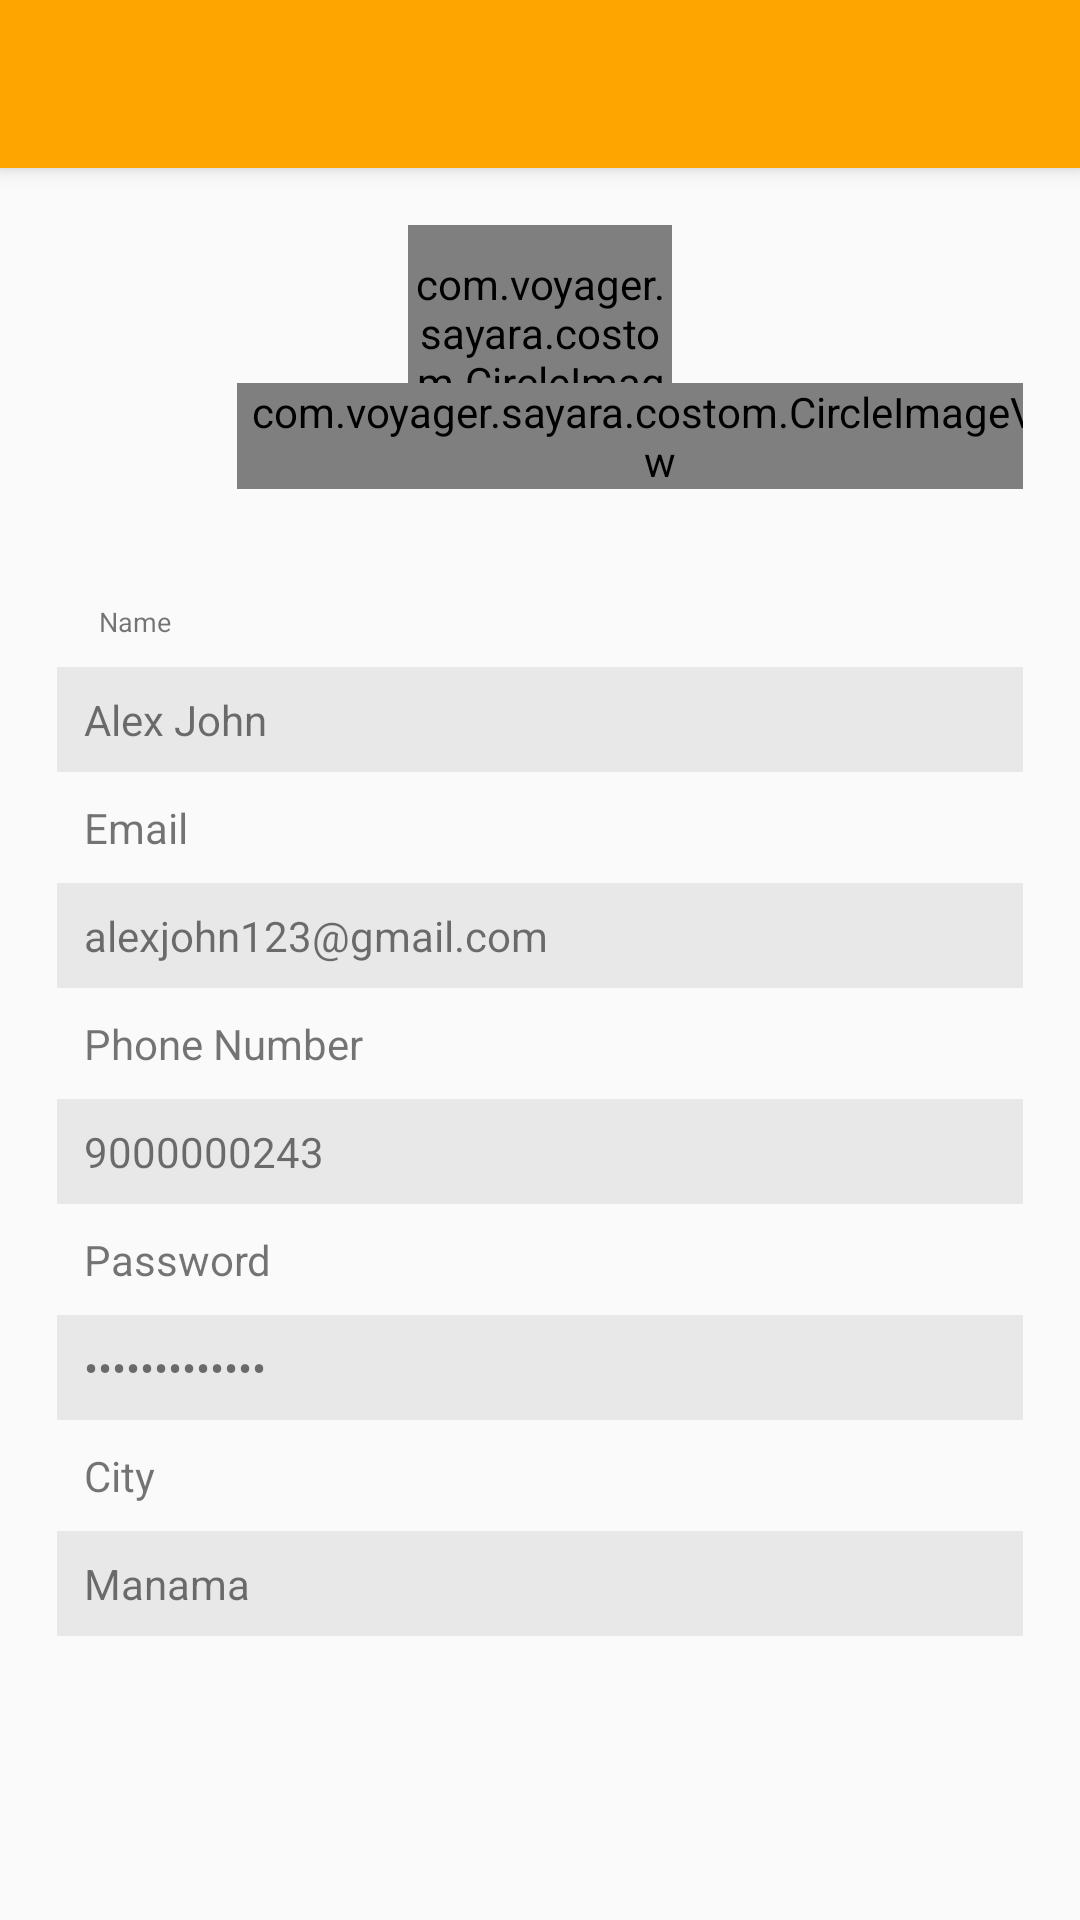

Android layout source for this screen:
<!-- AndroidManifest.xml: application theme AppTheme -->
<!-- res/layout/update_profile.xml -->
<?xml version="1.0" encoding="utf-8"?>
<LinearLayout xmlns:android="http://schemas.android.com/apk/res/android"
    xmlns:app="http://schemas.android.com/apk/res-auto"
    android:layout_width="match_parent"
    android:layout_height="match_parent"
    android:orientation="vertical">

    <android.support.v7.widget.Toolbar
        android:id="@+id/updateToolbar"
        android:layout_width="match_parent"
        android:layout_height="?attr/actionBarSize"
        android:background="@color/highLightText"
        android:elevation="@dimen/_04"
        android:theme="@style/WhiteDrawerIconStyle" />


    <ScrollView
        android:layout_width="match_parent"
        android:layout_height="match_parent">


        <LinearLayout
            android:layout_width="match_parent"
            android:layout_height="match_parent"
            android:orientation="vertical">

            <FrameLayout
                android:layout_width="match_parent"
                android:layout_height="match_parent"
                android:layout_margin="@dimen/_20"
                android:orientation="horizontal">

                <com.voyager.sayara.costom.CircleImageView
                    android:id="@+id/updateProfileImg"
                    android:layout_width="@dimen/_100"
                    android:layout_height="@dimen/_100"
                    android:layout_gravity="center"
                    android:src="@drawable/profile" />

                <com.voyager.sayara.costom.CircleImageView
                    android:id="@+id/updateProfileImgBtn"
                    android:layout_width="wrap_content"
                    android:layout_height="wrap_content"
                    android:layout_gravity="center|bottom"
                    android:layout_marginLeft="@dimen/_45"
                    android:src="@drawable/camera"
                    app:civ_border="true"
                    app:civ_border_color="@color/colorPrimary"
                    app:civ_border_width="3dp" />
            </FrameLayout>

            <LinearLayout
                android:layout_width="match_parent"
                android:layout_height="match_parent"
                android:layout_margin="@dimen/_20"
                android:orientation="vertical">

                <LinearLayout
                    android:layout_width="match_parent"
                    android:layout_height="wrap_content"
                    android:layout_marginBottom="@dimen/_10"
                    android:orientation="vertical">


                    <TextView
                        android:id="@+id/updateTName"
                        android:layout_width="wrap_content"
                        android:layout_height="wrap_content"
                        android:layout_marginLeft="@dimen/_16"
                        android:text="Name"
                        android:textSize="@dimen/_10" />

                    <LinearLayout
                        android:layout_width="match_parent"
                        android:layout_height="@dimen/_40"
                        android:layout_marginTop="@dimen/_10"
                        android:background="@color/text_bng_color"
                        android:orientation="vertical">

                        <FrameLayout
                            android:id="@+id/updateFrameName"
                            android:layout_width="match_parent"
                            android:layout_height="match_parent">

                            <TextView
                                android:id="@+id/updateCName"
                                android:layout_width="match_parent"
                                android:layout_height="match_parent"
                                android:layout_gravity="center"
                                android:layout_marginLeft="@dimen/_10"
                                android:layout_marginRight="@dimen/_10"
                                android:gravity="left|center"
                                android:onClick="updateCName"
                                android:text="Alex John" />

                        </FrameLayout>
                    </LinearLayout>

                </LinearLayout>


                <LinearLayout
                    android:layout_width="match_parent"
                    android:layout_height="wrap_content"
                    android:layout_marginBottom="@dimen/_10"
                    android:orientation="vertical">


                    <TextView
                        android:id="@+id/updateTEmail"
                        android:layout_width="wrap_content"
                        android:layout_height="wrap_content"
                        android:layout_marginLeft="@dimen/_10"
                        android:text="Email" />

                    <LinearLayout
                        android:layout_width="match_parent"
                        android:layout_height="@dimen/_40"
                        android:layout_marginTop="@dimen/_10"
                        android:background="@color/text_bng_color"
                        android:orientation="vertical">

                        <FrameLayout
                            android:layout_width="match_parent"
                            android:layout_height="match_parent">

                            <TextView
                                android:id="@+id/updateCEmail"
                                android:layout_width="match_parent"
                                android:layout_height="match_parent"
                                android:layout_gravity="center"
                                android:layout_marginLeft="@dimen/_10"
                                android:layout_marginRight="@dimen/_10"
                                android:gravity="left|center"
                                android:text="alexjohn123@gmail.com" />

                        </FrameLayout>
                    </LinearLayout>

                </LinearLayout>

                <LinearLayout
                    android:layout_width="match_parent"
                    android:layout_height="wrap_content"
                    android:layout_marginBottom="@dimen/_10"
                    android:orientation="vertical">


                    <TextView
                        android:id="@+id/updateTPhoneNo"
                        android:layout_width="wrap_content"
                        android:layout_height="wrap_content"
                        android:layout_marginLeft="@dimen/_10"
                        android:text="Phone Number" />

                    <LinearLayout
                        android:layout_width="match_parent"
                        android:layout_height="@dimen/_40"
                        android:layout_marginTop="@dimen/_10"
                        android:background="@color/text_bng_color"
                        android:orientation="vertical">

                        <FrameLayout
                            android:layout_width="match_parent"
                            android:layout_height="match_parent">

                            <TextView
                                android:id="@+id/updateCPhoneNo"
                                android:layout_width="match_parent"
                                android:layout_height="match_parent"
                                android:layout_gravity="center"
                                android:layout_marginLeft="@dimen/_10"
                                android:layout_marginRight="@dimen/_10"
                                android:drawableRight="@drawable/edit_icon"
                                android:gravity="left|center"
                                android:text="9000000243" />

                        </FrameLayout>
                    </LinearLayout>

                </LinearLayout>


                <LinearLayout
                    android:layout_width="match_parent"
                    android:layout_height="wrap_content"
                    android:layout_marginBottom="@dimen/_10"
                    android:orientation="vertical">


                    <TextView
                        android:id="@+id/updateTPass"
                        android:layout_width="wrap_content"
                        android:layout_height="wrap_content"
                        android:layout_marginLeft="@dimen/_10"
                        android:text="Password" />

                    <LinearLayout
                        android:layout_width="match_parent"
                        android:layout_height="@dimen/_40"
                        android:layout_marginTop="@dimen/_10"
                        android:background="@color/text_bng_color"
                        android:orientation="vertical">

                        <FrameLayout
                            android:layout_width="match_parent"
                            android:layout_height="match_parent">

                            <TextView
                                android:id="@+id/updateCPass"
                                android:layout_width="match_parent"
                                android:layout_height="match_parent"
                                android:layout_gravity="center"
                                android:layout_marginLeft="@dimen/_10"
                                android:layout_marginRight="@dimen/_10"
                                android:drawableRight="@drawable/edit_icon"
                                android:gravity="left|center"
                                android:inputType="textPassword"
                                android:text="asadsadsadsad" />

                        </FrameLayout>
                    </LinearLayout>

                </LinearLayout>

                <LinearLayout
                    android:layout_width="match_parent"
                    android:layout_height="wrap_content"
                    android:layout_marginBottom="@dimen/_10"
                    android:orientation="vertical">


                    <TextView
                        android:id="@+id/updateTCity"
                        android:layout_width="wrap_content"
                        android:layout_height="wrap_content"
                        android:layout_marginLeft="@dimen/_10"
                        android:text="City" />

                    <LinearLayout
                        android:layout_width="match_parent"
                        android:layout_height="@dimen/_40"
                        android:layout_marginTop="@dimen/_10"
                        android:background="@color/text_bng_color"
                        android:orientation="vertical">

                        <FrameLayout
                            android:layout_width="match_parent"
                            android:layout_height="match_parent">

                            <TextView
                                android:id="@+id/updateCCity"
                                android:layout_width="match_parent"
                                android:layout_height="match_parent"
                                android:layout_gravity="center"
                                android:layout_marginLeft="@dimen/_10"
                                android:layout_marginRight="@dimen/_10"
                                android:drawableRight="@drawable/edit_icon"
                                android:gravity="left|center"
                                android:text="Manama" />

                        </FrameLayout>
                    </LinearLayout>

                </LinearLayout>


            </LinearLayout>


        </LinearLayout>
    </ScrollView>
</LinearLayout>
<!-- resources referenced by this layout -->
<resources>
  <item type="color" name="colorPrimary">#e3af12</item>
  <color name="highLightText">#ffa500</color>
  <color name="text_bng_color">#e8e8e8</color>
  <dimen name="_04">4dp</dimen>
  <dimen name="_10">9dp</dimen>
  <dimen name="_100">88dp</dimen>
  <dimen name="_16">14dp</dimen>
  <dimen name="_20">19dp</dimen>
  <dimen name="_40">35dp</dimen>
  <dimen name="_45">40dp</dimen>
  <style name="WhiteDrawerIconStyle" parent="Widget.AppCompat.DrawerArrowToggle">
          <item name="spinBars">true</item>
          <item name="color">@android:color/black</item>
          <item name="colorControlNormal">@color/black</item>
      </style>
  <style name="AppTheme" parent="Theme.AppCompat.Light.NoActionBar">
          
          <item name="colorPrimary">@color/colorPrimary</item>
          <item name="colorPrimaryDark">@color/colorPrimaryDark</item>
          <item name="colorAccent">@color/colorAccent</item>
          <item name="drawerArrowStyle">@style/WhiteDrawerIconStyle</item>
          <item name="android:windowContentTransitions">true</item>
      </style>
  <color name="black">#000000</color>
  <item type="color" name="colorPrimaryDark">#000000</item>
  <item type="color" name="colorAccent">#fdd14c</item>
</resources>
